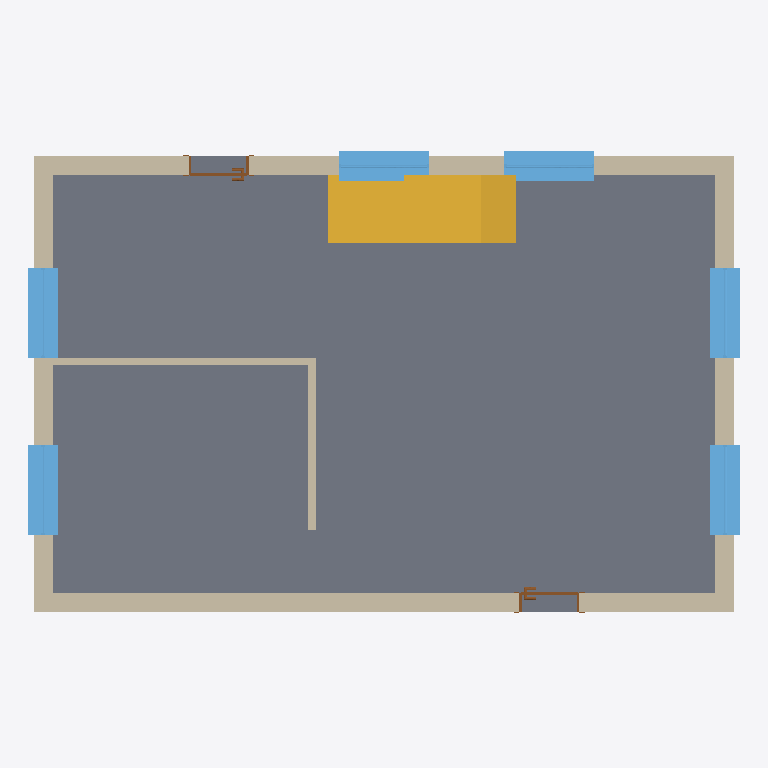
Plan cut of the same IFC building model at storey 'PB' (level 0.00 m, cut at 1.40 m), seen from above with north up, elements coloured by IFC class: 6 walls (beige), 6 windows (light blue), 2 doors (brown), 1 slab (grey), 1 stair (yellow). Cut surfaces are drawn darker.
Extent 9.5 m × 6.2 m × 7.9 m (x, y, z). Storeys (2): PB at 0.00 m; Nivel 1 at 3.00 m. Elements (34): 16 IfcWindow, 11 IfcWallStandardCase, 3 IfcDoor, 1 IfcCovering, 1 IfcRoof, 1 IfcSlab, 1 IfcStair.

HEADER;
FILE_DESCRIPTION(('ViewDefinition [CoordinationView_V2.0]'),'2;1');
FILE_NAME('0001','2022-09-05T15:10:47',(''),(''),'The EXPRESS Data Manager Version 5.02.0100.07 : 28 Aug 2013','22.0.2.392 - Exporter 22.0.2.392 - IU alternativa 22.0.2.392','');
FILE_SCHEMA(('IFC2X3'));
ENDSEC;
DATA;
#119=IFCPROJECT('1RCYY_vb93pO80VncpzfIp',#41,'0001',$,$,'Nombre de proyecto','Estado de proyecto',(#111),#106);
#154=IFCSITE('1RCYY_vb93pO80VncpzfIn',#41,'Default',$,$,#153,$,$,.ELEMENT.,$,$,$,$,$);
#129=IFCBUILDING('1RCYY_vb93pO80VncpzfIo',#41,'',$,$,#32,$,'',.ELEMENT.,$,$,$);
#138=IFCBUILDINGSTOREY('1RCYY_vb93pO80VnbC2MZc',#41,'PB',$,'Nivel:Nivel 1',#136,$,'PB',.ELEMENT.,0.0);
#144=IFCBUILDINGSTOREY('1RCYY_vb93pO80VnbC2MtC',#41,'Nivel 1',$,'Nivel:Nivel 1',#143,$,'Nivel 1',.ELEMENT.,3.0);
#210=IFCSLAB('1rj4YnIav09AtqkigEtLZa',#41,'Suelos : Suelo : Por defecto - 30 cm',$,'Suelo:Por defecto - 30 cm',#184,#206,'168089',.FLOOR.);
#21145=IFCSTAIR('1KBlFBdjz0Tf_GVzdxZ4AJ',#41,'Escaleras : Escalera moldeada in situ : Escalera',$,'Escalera moldeada in situ:Losa de hormigón - C=17cm H=30cm',#21144,$,'172514',.STRAIGHT_RUN_STAIR.);
#742=IFCWALLSTANDARDCASE('1rj4YnIav09AtqkigEtLh0',#41,'Muros : Muro básico : Muro de ladrillo visto',$,'Muro básico:Muro de ladrillo visto',#722,#740,'168637');
#372=IFCWALLSTANDARDCASE('1rj4YnIav09AtqkigEtLco',#41,'Muros : Muro básico : Muro de ladrillo visto',$,'Muro básico:Muro de ladrillo visto',#345,#370,'168399');
#581=IFCWALLSTANDARDCASE('1rj4YnIav09AtqkigEtLfX',#41,'Muros : Muro básico : Muro de ladrillo visto',$,'Muro básico:Muro de ladrillo visto',#561,#579,'168476');
#661=IFCWALLSTANDARDCASE('1rj4YnIav09AtqkigEtLho',#41,'Muros : Muro básico : Muro de ladrillo visto',$,'Muro básico:Muro de ladrillo visto',#641,#659,'168591');
#11596=IFCWINDOW('1rj4YnIav09AtqkigEtLqM',#41,'Ventanas : Ventana simple : 120 x 120 cm',$,'Ventana simple:120 x 120 cm',#24858,#11590,'169323',1.2,1.2);
#11704=IFCWINDOW('1rj4YnIav09AtqkigEtLtn',#41,'Ventanas : Ventana simple : 120 x 120 cm',$,'Ventana simple:120 x 120 cm',#24884,#11698,'169356',1.2,1.2);
#11767=IFCWINDOW('1rj4YnIav09AtqkigEtLtD',#41,'Ventanas : Ventana simple : 120 x 120 cm',$,'Ventana simple:120 x 120 cm',#24804,#11761,'169392',1.2,1.2);
#11830=IFCWINDOW('1rj4YnIav09AtqkigEtLsd',#41,'Ventanas : Ventana simple : 120 x 120 cm',$,'Ventana simple:120 x 120 cm',#24830,#11824,'169434',1.2,1.2);
#17649=IFCWINDOW('1KBlFBdjz0Tf_GVzdxZ7sn',#41,'Ventanas : Ventana simple : 120 x 120 cm',$,'Ventana simple:120 x 120 cm',#24776,#17643,'171712',1.2,1.2);
#17586=IFCWINDOW('1KBlFBdjz0Tf_GVzdxZ7tE',#41,'Ventanas : Ventana simple : 120 x 120 cm',$,'Ventana simple:120 x 120 cm',#24750,#17580,'171711',1.2,1.2);
#24102=IFCWALLSTANDARDCASE('1KBlFBdjz0Tf_GVzdxZ4Im',#41,'Muros : Muro básico : Partición con capa de yeso',$,'Muro básico:Partición con capa de yeso',#24082,#24100,'174017');
#24183=IFCWALLSTANDARDCASE('1KBlFBdjz0Tf_GVzdxZ4jP',#41,'Muros : Muro básico : Partición con capa de yeso',$,'Muro básico:Partición con capa de yeso',#24163,#24181,'174120');
#3859=IFCDOOR('1rj4YnIav09AtqkigEtLgo',#41,'Puertas : Puerta de 1 hoja : 80 x 210 cm',$,'Puerta de 1 hoja:80 x 210 cm',#24912,#3853,'168655',2.09999999999998,0.8);
#6995=IFCDOOR('1rj4YnIav09AtqkigEtLgG',#41,'Puertas : Puerta de 1 hoja : 80 x 210 cm',$,'Puerta de 1 hoja:80 x 210 cm',#24724,#6989,'168685',2.09999999999998,0.8);
ENDSEC;